The GitHub repository Losabit/Instrument-Classification contains a labelled image folder "dataset" with 3 categories: guitar, piano, saxo. Examples follow, each with its label.

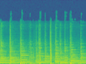
Label: guitar

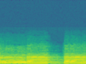
Label: saxo

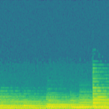
Label: piano

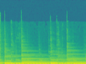
Label: guitar

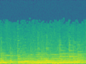
Label: piano

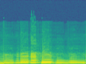
Label: saxo
